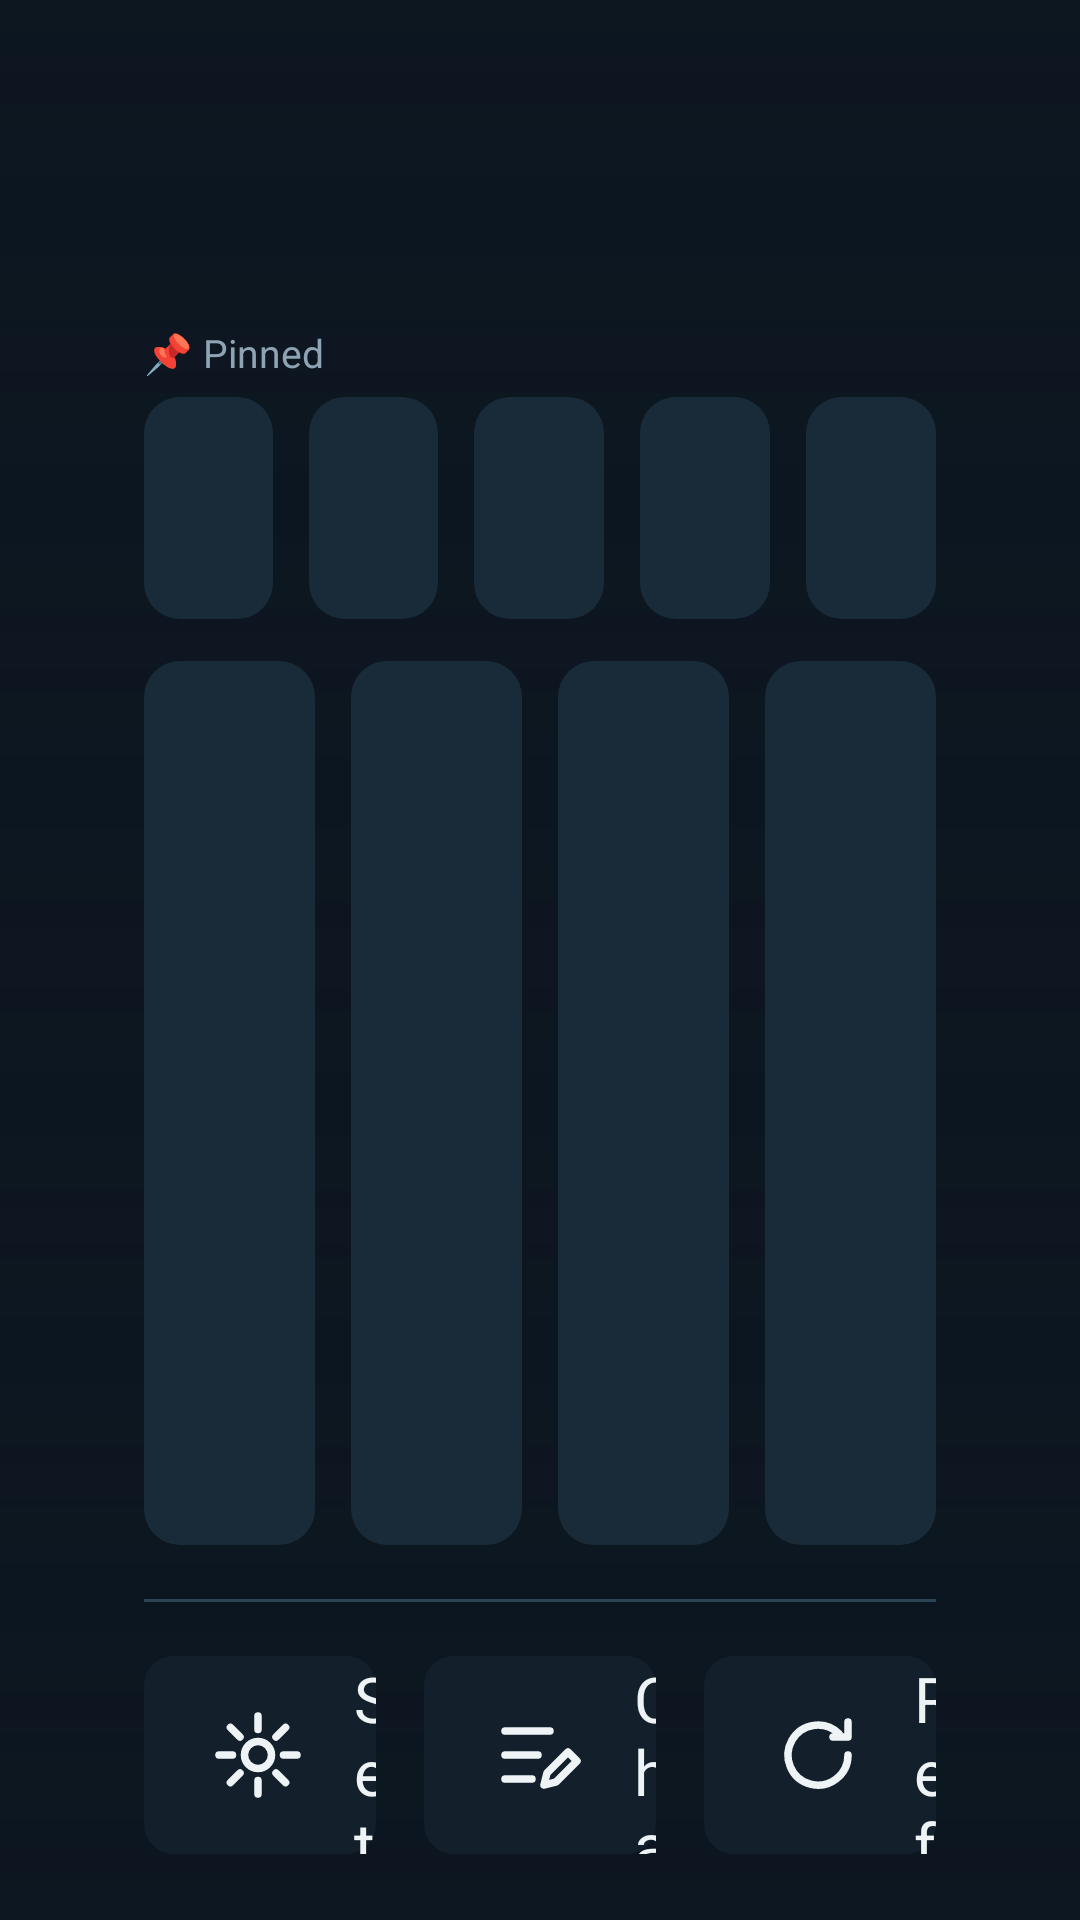

Here is an Android app screen rendered from its layout file. Give the layout XML and the strings, colors and styles it references.
<!-- AndroidManifest.xml: application theme Theme.VaniseTV -->
<!-- res/layout/activity_home.xml -->
<?xml version="1.0" encoding="utf-8"?>
<FrameLayout xmlns:android="http://schemas.android.com/apk/res/android"
    android:layout_width="match_parent"
    android:layout_height="match_parent"
    android:background="@color/bg">

    <ImageView
        android:id="@+id/background"
        android:layout_width="match_parent"
        android:layout_height="match_parent"
        android:contentDescription="@null"
        android:scaleType="centerCrop" />

    <View
        android:layout_width="match_parent"
        android:layout_height="match_parent"
        android:background="@drawable/bg_home_scrim" />

    <LinearLayout
        android:id="@+id/content"
        android:layout_width="match_parent"
        android:layout_height="match_parent"
        android:clipChildren="false"
        android:clipToPadding="false"
        android:orientation="vertical"
        android:paddingStart="48dp"
        android:paddingTop="26dp"
        android:paddingEnd="48dp"
        android:paddingBottom="22dp">

        
        <LinearLayout
            android:layout_width="match_parent"
            android:layout_height="wrap_content"
            android:orientation="horizontal">

            <LinearLayout
                android:layout_width="0dp"
                android:layout_height="wrap_content"
                android:layout_weight="1"
                android:baselineAligned="true"
                android:orientation="horizontal">

                <TextView
                    android:id="@+id/clock"
                    android:layout_width="wrap_content"
                    android:layout_height="wrap_content"
                    android:fontFamily="sans-serif-light"
                    android:includeFontPadding="false"
                    android:textColor="@color/fg"
                    android:textSize="62sp" />

                <TextView
                    android:id="@+id/ampm"
                    android:layout_width="wrap_content"
                    android:layout_height="wrap_content"
                    android:layout_marginStart="8dp"
                    android:textColor="@color/fg"
                    android:textSize="26sp" />
            </LinearLayout>

            <LinearLayout
                android:layout_width="wrap_content"
                android:layout_height="wrap_content"
                android:gravity="end"
                android:orientation="vertical">

                <TextView
                    android:id="@+id/date"
                    android:layout_width="wrap_content"
                    android:layout_height="wrap_content"
                    android:fontFamily="sans-serif-light"
                    android:includeFontPadding="false"
                    android:textColor="@color/fg"
                    android:textSize="34sp" />

                <TextView
                    android:id="@+id/day"
                    android:layout_width="wrap_content"
                    android:layout_height="wrap_content"
                    android:layout_marginTop="2dp"
                    android:textColor="@color/muted"
                    android:textSize="19sp" />
            </LinearLayout>
        </LinearLayout>

        
        <TextView
            android:layout_width="wrap_content"
            android:layout_height="wrap_content"
            android:layout_marginTop="10dp"
            android:text="@string/pinned_label"
            android:textColor="@color/muted"
            android:textSize="13sp" />

        <LinearLayout
            android:layout_width="match_parent"
            android:layout_height="74dp"
            android:layout_marginTop="6dp"
            android:clipChildren="false"
            android:orientation="horizontal">

                <include
                    android:id="@+id/pin1"
                    layout="@layout/item_pin_tile"
                    android:layout_width="0dp"
                    android:layout_height="match_parent"
                    android:layout_marginEnd="6dp"
                    android:layout_weight="1" />
                <include
                    android:id="@+id/pin2"
                    layout="@layout/item_pin_tile"
                    android:layout_width="0dp"
                    android:layout_height="match_parent"
                    android:layout_marginStart="6dp"
                    android:layout_marginEnd="6dp"
                    android:layout_weight="1" />
                <include
                    android:id="@+id/pin3"
                    layout="@layout/item_pin_tile"
                    android:layout_width="0dp"
                    android:layout_height="match_parent"
                    android:layout_marginStart="6dp"
                    android:layout_marginEnd="6dp"
                    android:layout_weight="1" />
                <include
                    android:id="@+id/pin4"
                    layout="@layout/item_pin_tile"
                    android:layout_width="0dp"
                    android:layout_height="match_parent"
                    android:layout_marginStart="6dp"
                    android:layout_marginEnd="6dp"
                    android:layout_weight="1" />
                <include
                    android:id="@+id/pin5"
                    layout="@layout/item_pin_tile"
                    android:layout_width="0dp"
                    android:layout_height="match_parent"
                    android:layout_marginStart="6dp"
                    android:layout_weight="1" />
        </LinearLayout>

        
        <LinearLayout
            android:layout_width="match_parent"
            android:layout_height="0dp"
            android:layout_marginTop="14dp"
            android:layout_weight="1"
            android:clipChildren="false"
            android:orientation="horizontal">

                <include
                    android:id="@+id/tile1"
                    layout="@layout/item_home_tile"
                    android:layout_width="0dp"
                    android:layout_height="match_parent"
                    android:layout_marginEnd="6dp"
                    android:layout_weight="1" />
                <include
                    android:id="@+id/tile2"
                    layout="@layout/item_home_tile"
                    android:layout_width="0dp"
                    android:layout_height="match_parent"
                    android:layout_marginStart="6dp"
                    android:layout_marginEnd="6dp"
                    android:layout_weight="1" />
                <include
                    android:id="@+id/tile3"
                    layout="@layout/item_home_tile"
                    android:layout_width="0dp"
                    android:layout_height="match_parent"
                    android:layout_marginStart="6dp"
                    android:layout_marginEnd="6dp"
                    android:layout_weight="1" />
                <include
                    android:id="@+id/tileLive"
                    layout="@layout/item_home_tile"
                    android:layout_width="0dp"
                    android:layout_height="match_parent"
                    android:layout_marginStart="6dp"
                    android:layout_weight="1" />
        </LinearLayout>

        <View
            android:layout_width="match_parent"
            android:layout_height="1dp"
            android:layout_marginTop="18dp"
            android:background="@color/line" />

        
        <LinearLayout
            android:layout_width="match_parent"
            android:layout_height="66dp"
            android:layout_marginTop="18dp"
            android:clipChildren="false"
            android:orientation="horizontal">

            <TextView
                android:id="@+id/btnSettings"
                style="@style/HomeSmall"
                android:layout_marginEnd="8dp"
                android:drawableStart="@drawable/ic_settings"
                android:text="@string/settings" />

            <TextView
                android:id="@+id/btnEditor"
                style="@style/HomeSmall"
                android:layout_marginStart="8dp"
                android:layout_marginEnd="8dp"
                android:drawableStart="@drawable/ic_editor"
                android:text="@string/channel_editor" />

            <TextView
                android:id="@+id/btnRefresh"
                style="@style/HomeSmall"
                android:layout_marginStart="8dp"
                android:drawableStart="@drawable/ic_refresh"
                android:text="@string/refresh_channels" />
        </LinearLayout>
    </LinearLayout>

    <TextView
        android:id="@+id/credit"
        android:layout_width="wrap_content"
        android:layout_height="wrap_content"
        android:layout_gravity="bottom|end"
        android:layout_marginEnd="12dp"
        android:layout_marginBottom="4dp"
        android:textColor="#998EA3B3"
        android:textSize="10sp" />

    
    <LinearLayout
        android:id="@+id/loading"
        android:layout_width="match_parent"
        android:layout_height="match_parent"
        android:background="@color/bg"
        android:clickable="true"
        android:gravity="center"
        android:orientation="vertical"
        android:visibility="gone">

        <ProgressBar
            android:id="@+id/loadingSpinner"
            android:layout_width="48dp"
            android:layout_height="48dp"
            android:indeterminateTint="@color/focus" />

        <TextView
            android:id="@+id/loadingText"
            android:layout_width="wrap_content"
            android:layout_height="wrap_content"
            android:layout_marginTop="18dp"
            android:gravity="center"
            android:maxWidth="560dp"
            android:textColor="@color/fg"
            android:textSize="20sp" />

        <TextView
            android:id="@+id/btnRetry"
            android:layout_width="wrap_content"
            android:layout_height="wrap_content"
            android:layout_marginTop="22dp"
            android:background="@drawable/bg_button"
            android:focusable="true"
            android:paddingStart="28dp"
            android:paddingTop="10dp"
            android:paddingEnd="28dp"
            android:paddingBottom="10dp"
            android:text="@string/retry"
            android:textColor="@color/button_text"
            android:textSize="18sp"
            android:visibility="gone" />
    </LinearLayout>
</FrameLayout>
<!-- res/layout/item_pin_tile.xml (included above) -->
<?xml version="1.0" encoding="utf-8"?>
<FrameLayout xmlns:android="http://schemas.android.com/apk/res/android"
    android:layout_width="match_parent"
    android:layout_height="match_parent"
    android:background="@drawable/bg_tile"
    android:clickable="true"
    android:focusable="true"
    android:paddingStart="10dp"
    android:paddingEnd="10dp">

    <LinearLayout
        android:layout_width="match_parent"
        android:layout_height="match_parent"
        android:gravity="center_vertical"
        android:orientation="horizontal">

        <FrameLayout
            android:id="@+id/pinLogo"
            android:layout_width="44dp"
            android:layout_height="44dp">
            <include layout="@layout/view_logo" />
        </FrameLayout>

        <TextView
            android:id="@+id/pinName"
            android:layout_width="0dp"
            android:layout_height="wrap_content"
            android:layout_marginStart="10dp"
            android:layout_weight="1"
            android:ellipsize="end"
            android:fontFamily="sans-serif-medium"
            android:maxLines="2"
            android:textColor="@color/fg"
            android:textSize="15sp" />
    </LinearLayout>
</FrameLayout>
<!-- res/layout/item_home_tile.xml (included above) -->
<?xml version="1.0" encoding="utf-8"?>
<FrameLayout xmlns:android="http://schemas.android.com/apk/res/android"
    android:layout_width="match_parent"
    android:layout_height="match_parent"
    android:background="@drawable/bg_tile"
    android:clickable="true"
    android:focusable="true"
    android:paddingStart="14dp"
    android:paddingEnd="14dp">

    <LinearLayout
        android:layout_width="match_parent"
        android:layout_height="match_parent"
        android:gravity="center_vertical"
        android:orientation="horizontal">

        <FrameLayout
            android:id="@+id/tileLogo"
            android:layout_width="58dp"
            android:layout_height="58dp">
            <include layout="@layout/view_logo" />
        </FrameLayout>

        <LinearLayout
            android:layout_width="0dp"
            android:layout_height="wrap_content"
            android:layout_marginStart="12dp"
            android:layout_weight="1"
            android:orientation="vertical">

            <TextView
                android:id="@+id/tileTitle"
                android:layout_width="match_parent"
                android:layout_height="wrap_content"
                android:ellipsize="end"
                android:fontFamily="sans-serif-medium"
                android:maxLines="2"
                android:textColor="@color/fg"
                android:textSize="19sp" />

            <TextView
                android:id="@+id/tileSub"
                android:layout_width="match_parent"
                android:layout_height="wrap_content"
                android:layout_marginTop="4dp"
                android:maxLines="3"
                android:textColor="@color/muted"
                android:textSize="12sp" />
        </LinearLayout>
    </LinearLayout>

    <TextView
        android:id="@+id/tileRank"
        android:layout_width="wrap_content"
        android:layout_height="wrap_content"
        android:layout_gravity="top|end"
        android:layout_marginTop="10dp"
        android:textColor="@color/muted"
        android:textSize="12sp" />
</FrameLayout>
<!-- res/layout/view_logo.xml (included above) -->
<?xml version="1.0" encoding="utf-8"?>
<merge xmlns:android="http://schemas.android.com/apk/res/android">
    <TextView
        android:id="@+id/logoText"
        android:layout_width="match_parent"
        android:layout_height="match_parent"
        android:gravity="center"
        android:textColor="#FFFFFF"
        android:textSize="18sp"
        android:textStyle="bold" />
    <ImageView
        android:id="@+id/logoImage"
        android:layout_width="match_parent"
        android:layout_height="match_parent"
        android:contentDescription="@null"
        android:padding="4dp"
        android:scaleType="fitCenter" />
</merge>
<!-- resources referenced by this layout -->
<resources>
  <color name="bg">#0C1620</color>
  <color name="fg">#EEF3F6</color>
  <color name="focus">#F5B83D</color>
  <color name="line">#2C4354</color>
  <color name="muted">#8EA3B3</color>
  <!-- drawable bg_button (drawable) -->
  <?xml version="1.0" encoding="utf-8"?>
  <selector xmlns:android="http://schemas.android.com/apk/res/android">
      <item android:state_focused="true"><shape><solid android:color="@color/row_focus" /><corners android:radius="7dp" /></shape></item>
      <item><shape><solid android:color="@color/tile" /><corners android:radius="7dp" /></shape></item>
  </selector>
  <!-- drawable bg_home_scrim (drawable) -->
  <?xml version="1.0" encoding="utf-8"?>
  <shape xmlns:android="http://schemas.android.com/apk/res/android">
      <gradient android:angle="270" android:startColor="#D90C1620" android:centerColor="#8C0C1620" android:endColor="#E60C1620" />
  </shape>
  <!-- drawable bg_tile (drawable) -->
  <?xml version="1.0" encoding="utf-8"?>
  <selector xmlns:android="http://schemas.android.com/apk/res/android">
      <item android:state_focused="true"><shape><solid android:color="@color/tile_focus" /><corners android:radius="12dp" /><stroke android:width="3dp" android:color="@color/focus" /></shape></item>
      <item><shape><solid android:color="#E61B2D3B" /><corners android:radius="12dp" /></shape></item>
  </selector>
  <!-- drawable ic_editor (drawable) -->
  <vector xmlns:android="http://schemas.android.com/apk/res/android" android:width="32dp" android:height="32dp" android:viewportWidth="64" android:viewportHeight="64">
      <path android:strokeColor="#EEF3F6" android:strokeWidth="5" android:strokeLineCap="round" android:strokeLineJoin="round" android:fillColor="#00000000"
          android:pathData="M10,16h30M10,32h22M10,48h18M44,50l14,-14 -6,-6 -14,14 -2,8z" />
  </vector>
  <!-- drawable ic_refresh (drawable) -->
  <vector xmlns:android="http://schemas.android.com/apk/res/android" android:width="32dp" android:height="32dp" android:viewportWidth="64" android:viewportHeight="64">
      <path android:strokeColor="#EEF3F6" android:strokeWidth="5" android:strokeLineCap="round" android:strokeLineJoin="round" android:fillColor="#00000000"
          android:pathData="M52,32a20,20 0,1 1,-6 -14.2M52,10v10H42" />
  </vector>
  <!-- drawable ic_settings (drawable) -->
  <vector xmlns:android="http://schemas.android.com/apk/res/android" android:width="32dp" android:height="32dp" android:viewportWidth="64" android:viewportHeight="64">
      <path android:strokeColor="#EEF3F6" android:strokeWidth="5" android:strokeLineCap="round" android:strokeLineJoin="round" android:fillColor="#00000000"
          android:pathData="M32,23a9,9 0,1 1,0 18a9,9 0,1 1,0 -18M32,6v9M32,49v9M6,32h9M49,32h9M13.6,13.6l6.4,6.4M44,44l6.4,6.4M13.6,50.4l6.4,-6.4M44,20l6.4,-6.4" />
  </vector>
  <string name="channel_editor">Channel Editor</string>
  <string name="pinned_label">📌 Pinned</string>
  <string name="refresh_channels">Refresh Channels</string>
  <string name="retry">Try again</string>
  <string name="settings">Settings</string>
  <style name="Theme.VaniseTV" parent="@android:style/Theme.Material.NoActionBar.Fullscreen">
          <item name="android:windowBackground">@color/bg</item>
          <item name="android:colorAccent">@color/focus</item>
          <item name="android:textColor">@color/fg</item>
          <item name="android:soundEffectsEnabled">false</item>
      </style>
  <color name="row_focus">#E9EEF2</color>
  <color name="tile">#1B2D3B</color>
  <color name="tile_focus">#22394A</color>
  <!-- drawable bg_small (drawable) -->
  <?xml version="1.0" encoding="utf-8"?>
  <selector xmlns:android="http://schemas.android.com/apk/res/android">
      <item android:state_focused="true"><shape><solid android:color="#1F3445" /><corners android:radius="10dp" /><stroke android:width="3dp" android:color="@color/focus" /></shape></item>
      <item><shape><solid android:color="#E614222E" /><corners android:radius="10dp" /></shape></item>
  </selector>
</resources>
